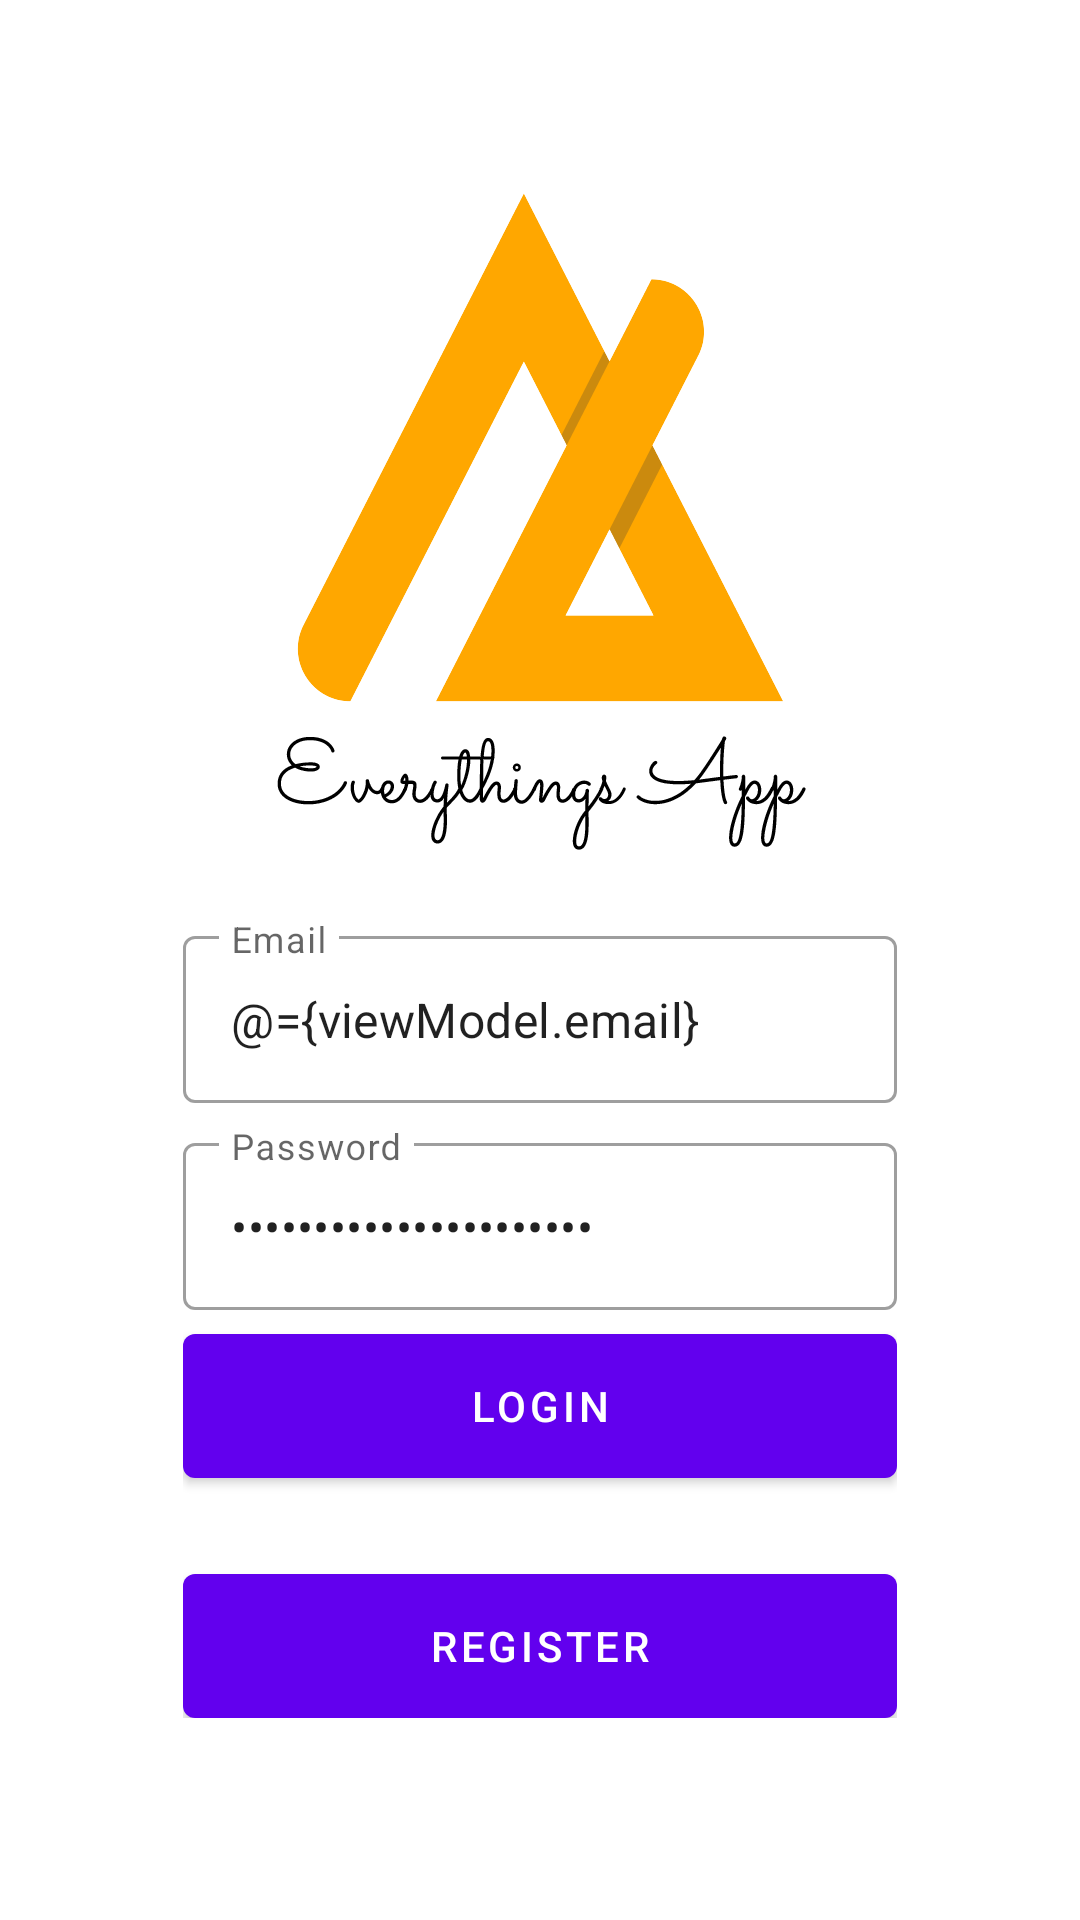

Produce the Android XML layout that renders to this screen, including the resource entries it uses.
<!-- AndroidManifest.xml: application theme Theme.AppEverything -->
<!-- res/layout/fragment_login.xml -->
<?xml version="1.0" encoding="utf-8"?>
<layout xmlns:android="http://schemas.android.com/apk/res/android"
    xmlns:app="http://schemas.android.com/apk/res-auto"
    xmlns:tools="http://schemas.android.com/tools">

    <data>
        <variable
            name="viewModel"
            type="com.amdad.appeverything.ui.auth.AuthViewModel" />
    </data>

    <androidx.coordinatorlayout.widget.CoordinatorLayout
        android:layout_width="match_parent"
        android:layout_height="match_parent"
        tools:context=".ui.auth.LoginFragment">

        <androidx.constraintlayout.widget.ConstraintLayout
            android:layout_width="match_parent"
            android:layout_height="match_parent">

            <ImageView
                android:layout_width="match_parent"
                android:layout_height="match_parent"
                android:scaleType="centerCrop"
                android:src="@drawable/register_white"/>

            <LinearLayout
                android:layout_width="0dp"
                android:layout_height="wrap_content"
                android:orientation="vertical"
                android:gravity="center"
                android:padding="16dp"
                app:layout_constraintWidth_percent="0.75"
                app:layout_constraintVertical_bias="0.85"
                app:layout_constraintBottom_toBottomOf="parent"
                app:layout_constraintEnd_toEndOf="parent"
                app:layout_constraintStart_toStartOf="parent"
                app:layout_constraintTop_toTopOf="parent">

                <com.google.android.material.textfield.TextInputLayout
                    android:layout_width="match_parent"
                    android:layout_height="wrap_content"
                    style="@style/Widget.MaterialComponents.TextInputLayout.OutlinedBox"
                    android:hint="@string/email">

                    <com.google.android.material.textfield.TextInputEditText
                        android:layout_width="match_parent"
                        android:layout_height="wrap_content"
                        android:id="@+id/editEmail"
                        android:inputType="textEmailAddress"
                        android:text="@={viewModel.email}"/>

                </com.google.android.material.textfield.TextInputLayout>

                <com.google.android.material.textfield.TextInputLayout
                    android:layout_width="match_parent"
                    android:layout_height="wrap_content"
                    style="@style/Widget.MaterialComponents.TextInputLayout.OutlinedBox"
                    android:layout_marginTop="8dp"
                    android:hint="@string/password">

                    <com.google.android.material.textfield.TextInputEditText
                        android:layout_width="match_parent"
                        android:layout_height="wrap_content"
                        android:id="@+id/editPassword"
                        android:inputType="textPassword"
                        android:text="@={viewModel.password}"/>

                </com.google.android.material.textfield.TextInputLayout>

                <com.google.android.material.button.MaterialButton
                    android:id="@+id/buttonLogin"
                    android:layout_width="match_parent"
                    android:layout_height="wrap_content"
                    android:insetBottom="0dp"
                    android:insetTop="0dp"
                    android:onClick="@{()-> viewModel.login()}"
                    android:text="@string/login"
                    android:layout_marginTop="8dp"/>

                <com.google.android.material.button.MaterialButton
                    android:id="@+id/buttonRegister"
                    android:layout_width="match_parent"
                    android:layout_height="wrap_content"
                    android:insetBottom="0dp"
                    android:insetTop="0dp"
                    android:text="@string/register"
                    android:layout_marginTop="32dp"/>

            </LinearLayout>
        </androidx.constraintlayout.widget.ConstraintLayout>

    </androidx.coordinatorlayout.widget.CoordinatorLayout>
</layout>
<!-- resources referenced by this layout -->
<resources>
  <!-- drawable register_white: png bitmap (drawable, 37370 bytes) -->
  <string name="email">Email</string>
  <string name="login">Login</string>
  <string name="password">Password</string>
  <string name="register">Register</string>
  <style name="Theme.AppEverything" parent="Theme.MaterialComponents.DayNight.DarkActionBar">
          
          <item name="colorPrimary">@color/purple_500</item>
          <item name="colorPrimaryVariant">@color/purple_700</item>
          <item name="colorOnPrimary">@color/white</item>
          
          <item name="colorSecondary">@color/teal_200</item>
          <item name="colorSecondaryVariant">@color/teal_700</item>
          <item name="colorOnSecondary">@color/black</item>
          
          <item name="android:statusBarColor" tools:targetApi="l">?attr/colorPrimaryVariant</item>
          
      </style>
  <!-- not gathered from this repository: default colours our renderer supplied (Android Studio template values) -->
  <color name="purple_500">#FF6200EE</color>
  <color name="purple_700">#FF3700B3</color>
  <color name="teal_200">#FF03DAC5</color>
  <color name="teal_700">#FF018786</color>
  <color name="black">#FF000000</color>
  <color name="white">#FFFFFFFF</color>
</resources>
